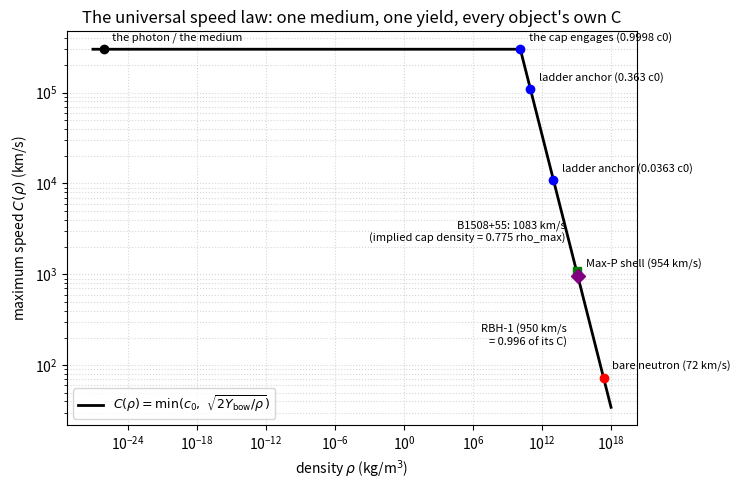

Reproduce this figure in Python.
# The universal speed graph for the paper (2026-10-12)
import numpy as np
import matplotlib
matplotlib.use("Agg")
import matplotlib.pyplot as plt

c0 = 2.99792458e8
Y_bow = 5.93e26
rho_max = 1.304e15
rho_core = 2.3e17

def C_of_rho(rho):
    return np.minimum(c0, np.sqrt(2*Y_bow/rho))

rho = np.logspace(-27, 18, 600)
v = C_of_rho(rho)

fig, ax = plt.subplots(figsize=(7.5, 5))
ax.loglog(rho, v/1e3, "k-", lw=2, label=r"$C(\rho) = \min(c_0,\ \sqrt{2Y_{\mathrm{bow}}/\rho})$")

marks = [
    (8.74e-27, "the photon / the medium", "k"),
    (1.32e10, "the cap engages (0.9998 c0)", "b"),
    (1e11, "ladder anchor (0.363 c0)", "b"),
    (1e13, "ladder anchor (0.0363 c0)", "b"),
    (rho_max, "Max-P shell (954 km/s)", "r"),
    (rho_core, "bare neutron (72 km/s)", "r"),
]
for r, lab, col in marks:
    ax.plot(r, C_of_rho(r)/1e3, "o", color=col, ms=6)
    ax.annotate(lab, (r, C_of_rho(r)/1e3), xytext=(6, 6),
                textcoords="offset points", fontsize=8)

# observed objects (speeds read back densities)
ax.plot(0.775*rho_max, 1083, "s", color="g", ms=6)
ax.annotate("B1508+55: 1083 km/s\n(implied cap density = 0.775 rho_max)",
            (0.775*rho_max, 1083), xytext=(-8, 20), textcoords="offset points",
            fontsize=8, ha="right", va="bottom")
ax.plot(rho_max, 950, "D", color="purple", ms=7)
ax.annotate("RBH-1 (950 km/s\n= 0.996 of its C)", (rho_max, 950),
            xytext=(-8, -34), textcoords="offset points", fontsize=8,
            ha="right", va="top")

ax.set_xlabel(r"density $\rho$ (kg/m$^3$)")
ax.set_ylabel(r"maximum speed $C(\rho)$ (km/s)")
ax.set_title("The universal speed law: one medium, one yield, every object's own C")
ax.grid(True, which="both", ls=":", alpha=0.5)
ax.legend(loc="lower left", fontsize=9)
fig.tight_layout()
fig.savefig("speed_graph.png", dpi=200)
print("speed_graph.png written")
